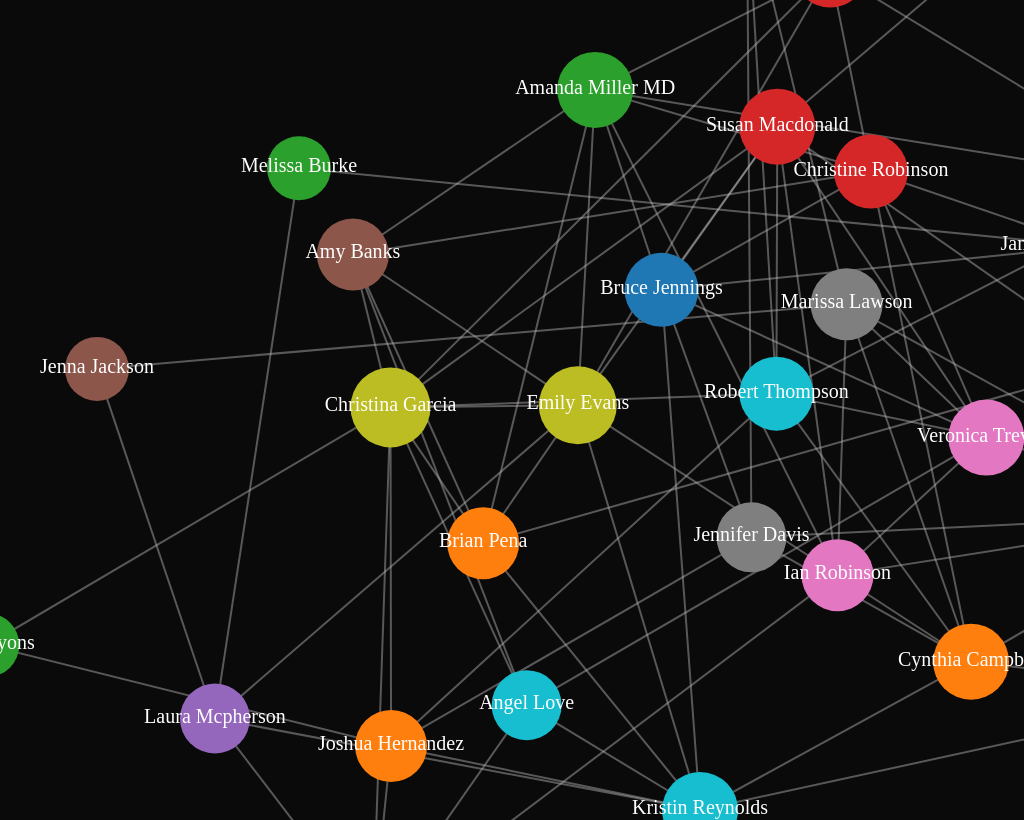
D3 v5 page, settled after 480 driven frames (8 s of simulated time); the page loaded 1 data file(s).


// ── script.js
// Set up the D3.js graph
// Select the graph container
const container = d3.select("#graph-container");

// Append an SVG element to the container
const svg = container
  .append("svg")
  .attr("width", "100%")
  .attr("height", "100%")
  .append("g");

svg
  .append("rect")
  .attr("width", "100%")
  .attr("height", "100%")
  .attr("fill", "none")
  .attr("pointer-events", "all"); // Ensure that events are captured on this element

// Enable zoom behavior
const zoom = d3.zoom().scaleExtent([0.1, Infinity]).on("zoom", zoomed);

svg.call(zoom);

// zoom function
function zoomed(event) {
  contentGroup.attr("transform", event.transform);
}

const contentGroup = svg.append("g");

// Load data
d3.json("social_network_data.json").then(function (data) {
  const nodes = data.nodes;
  const links = data.links;

  // Calculate node degrees
  const nodeDegrees = new Map();
  links.forEach((link) => {
    nodeDegrees.set(link.source, (nodeDegrees.get(link.source) || 0) + 1);
    nodeDegrees.set(link.target, (nodeDegrees.get(link.target) || 0) + 1);
  });

  // Create a simulation with forces (link, charge, center)
  const simulation = d3
    .forceSimulation(nodes)
    .force(
      "link",
      d3
        .forceLink(links)
        .id((d) => d.id)
        .distance(200)
        .strength(0.1)
    )
    .force("charge", d3.forceManyBody().strength(-1000))
    .force("center", d3.forceCenter(0, 0)); // Initial force center

  // Add links to the graph
  const link = contentGroup
    .append("g")
    .selectAll("line")
    .data(links)
    .enter()
    .append("line");
  link.attr("stroke-width", 4);

  const colorScale = d3.scaleOrdinal(d3.schemeCategory10);

  // Add nodes (circles) to the graph
  const node = contentGroup
    .selectAll(".node")
    .data(nodes)
    .enter()
    .append("g")
    .attr("class", "node")
    .call(
      d3
        .drag()
        .on("start", dragstarted)
        .on("drag", dragged)
        .on("end", dragended)
    )
    .on("mouseover", handleMouseOver) // Add mouseover event handler
    .on("mouseout", handleMouseOut); // Add mouseout event handler

  // Append circles to the node group with size based on degree
  node
    .append("circle")
    .attr("r", (d) => 30 + (nodeDegrees.get(d.id) || 0))
    .attr("fill", (d) => colorScale(d.id)); // Use the color scale for different colors

  // Append text to the node group
  node
    .append("text")
    .attr("text-anchor", "middle") // Center the text horizontally
    .attr("dy", 4)
    .text((d) => d.name)
    .on("mouseover", handleMouseOver)
    .on("mouseout", handleMouseOut);

  // Set up the tick function to update positions
  simulation.on("tick", () => {
    link
      .attr("x1", (d) => d.source.x)
      .attr("y1", (d) => d.source.y)
      .attr("x2", (d) => d.target.x)
      .attr("y2", (d) => d.target.y);

    node.attr("transform", (d) => {
      return `translate(${d.x},${d.y})`;
    });

    // Adjust the force center based on the average position of nodes
    const avgX = d3.mean(nodes, (d) => d.x);
    const avgY = d3.mean(nodes, (d) => d.y);
    simulation.force("center", d3.forceCenter(700, 400));
  });

  // Drag functions to enable node dragging
  function dragstarted(event, d) {
    if (!event.active) simulation.alphaTarget(0.3).restart();
    d.fx = d.x;
    d.fy = d.y;
  }

  function dragged(event, d) {
    d.fx = event.x;
    d.fy = event.y;
  }

  function dragended(event, d) {
    if (!event.active) simulation.alphaTarget(0);
    d.fx = null;
    d.fy = null;
  }

  // Mouseover event handler to highlight connected nodes and edges, and show tooltip
  function handleMouseOver(event, d) {
    const connectedNodeIds = new Set();
    const connectedEdgeIds = new Set();
    const hoveredNodeId = d.id;

    // Find connected nodes and edges
    links.forEach((link) => {
      if (link.source.id === d.id) {
        connectedNodeIds.add(link.target.id);
        connectedEdgeIds.add(link.id);
      }
      if (link.target.id === d.id) {
        connectedNodeIds.add(link.source.id);
        connectedEdgeIds.add(link.id);
      }
    });

    // Smoothly increase size for hovered node
    node
      .selectAll("circle")
      .transition()
      .delay(100)
      .duration(500) // Smooth transition duration
      .attr("r", (node) =>
        connectedNodeIds.has(node.id) || node.id === d.id
          ? 45 + (nodeDegrees.get(node.id) || 0)
          : 20
      ); // Adjust size for nodes

    // Smoothly decrease size for non-connected nodes
    node
      .selectAll("circle")
      .filter((node) => !connectedNodeIds.has(node.id) && node.id !== d.id)
      .transition()
      .duration(500) // Smooth transition duration
      .attr("r", 20) // Set smaller size for non-connected nodes
      .style("opacity", (node) =>
        connectedNodeIds.has(node.id) || node.id === d.id ? 1 : 0.2
      );

    // Highlight connected edges and bring them to the front
    link
      .transition()
      .delay(100)
      .duration(500)
      .style("stroke", (d) =>
        d.source.id === hoveredNodeId || d.target.id === hoveredNodeId
          ? "#12ec07"
          : "rgba(183, 180, 180, 0.457)"
      )
      .style("stroke-opacity", (d) =>
        d.source.id === hoveredNodeId || d.target.id === hoveredNodeId ? 1 : 0.2
      )
      .style("stroke-width", (d) =>
        d.source.id === hoveredNodeId || d.target.id === hoveredNodeId ? 6 : 1
      )
      .style("pointer-events", "auto")

      // Set higher z-index for highlighted edges
      .style("z-index", (d) => (connectedEdgeIds.has(d.id) ? 10000 : 0));

    // Show tooltip
    d3.select("#tooltip")
      .style("visibility", "visible")
      .html(`Name: ${d.name} <br> Degree: ${nodeDegrees.get(d.id) || 0}`)
      .style("left", event.pageX + "px")
      .style("top", event.pageY - 15 + "px");

    // Select the user details card
    const card = d3.select("#user-details-card");

    // Populate the card with user details
    card.select("#name").text(`Name: ${d.name}`);
    card.select("#user-id").text(`User ID: ${d.id}`);
    card.select("#username").text(`Username: ${d.profile.username}`);
    card.select("#email").text(`Email: ${d.profile.email}`);
    card.select("#bio").text(`Bio: ${d.profile.bio}`);
    card.select("#other-info").text(`Other Info: ${d.profile.otherInfo}`);

    // Display the card
    card.style("visibility", "visible");
  }

  // Mouseout event handler to reset node and edge sizes, and hide tooltip
  function handleMouseOut() {
    // Reset node sizes
    node
      .selectAll("circle")
      .transition()
      .attr("dy", 4)
      .duration(100) // Smooth transition duration
      .attr("r", (d) => 30 + (nodeDegrees.get(d.id) || 0))
      .style("opacity", 1); // Reset size for nodes

    // Reset edge opacity
    link
      .transition()
      .duration(10) // Smooth transition duration
      .style("opacity", 1)
      .style("stroke", "rgba(183, 180, 180, 0.457)")
      .style("stroke-opacity", 1)
      .style("stroke-width", 4); // Reset opacity for edges

    // Hide tooltip
    d3.select("#tooltip").style("visibility", "hidden");
    // Hide the user details card
    d3.select("#user-details-card").style("visibility", "hidden");
  }
});


### data: social_network_data.json
{
 "nodes": [
  {
   "id": 1,
   "name": "Matthew Johnston",
   "profile": {
    "userId": 1,
    "username": "anna95",
    "email": "aimeefox@example.com",
    "bio": "Month him exist.",
    "otherInfo": "Parent let another radio. Term coach sta…"
   }
  },
  {
   "id": 2,
   "name": "Brian Pena",
   "profile": {
    "userId": 2,
    "username": "ginastevens",
    "email": "rcohen@example.org",
    "bio": "Hold body avoid market.",
    "otherInfo": "Step toward theory never identify oil. S…"
   }
  },
  {
   "id": 3,
   "name": "Amanda Miller MD",
   "profile": {
    "userId": 3,
    "username": "whughes",
    "email": "pattersonjennifer@example.net",
    "bio": "Economy blood current every around find.",
    "otherInfo": "West project place industry. Door chair …"
   }
  },
  {
   "id": 4,
   "name": "Christine Robinson",
   "profile": {
    "userId": 4,
    "username": "tiffany41",
    "email": "eric24@example.net",
    "bio": "Student by community thank.",
    "otherInfo": "Dream that hard. Cause great executive. …"
   }
  },
  {
   "id": 5,
   "name": "Patricia Rhodes",
   "profile": {
    "userId": 5,
    "username": "osimmons",
    "email": "jennifer08@example.net",
    "bio": "Weight foot process safe seat not seem.",
    "otherInfo": "Marriage after worker law environmental.…"
   }
  },
  {
   "id": 6,
   "name": "Donna Yates",
   "profile": {
    "userId": 6,
    "username": "cherylmcconnell",
    "email": "susansmith@example.org",
    "bio": "Help reason necessary begin service colo…",
    "otherInfo": "Candidate television bank stay win. Pull…"
   }
  },
  {
   "id": 7,
   "name": "Ian Robinson",
   "profile": {
    "userId": 7,
    "username": "harrismark",
    "email": "georgedaniels@example.org",
    "bio": "Fall too attention beat white cup author…",
    "otherInfo": "Husband knowledge economic culture look.…"
   }
  },
  {
   "id": 8,
   "name": "Marissa Lawson",
   "profile": {
    "userId": 8,
    "username": "wilsoncrystal",
    "email": "shelley03@example.org",
    "bio": "Husband dinner its.",
    "otherInfo": "Here hear road put car on positive."
   }
  },
  "... 22 more items"
 ],
 "links": [
  {
   "source": 1,
   "target": 12,
   "relationship": "Friend"
  },
  {
   "source": 1,
   "target": 18,
   "relationship": "Friend"
  },
  {
   "source": 1,
   "target": 8,
   "relationship": "Friend"
  },
  {
   "source": 1,
   "target": 7,
   "relationship": "Friend"
  },
  {
   "source": 1,
   "target": 9,
   "relationship": "Friend"
  },
  {
   "source": 1,
   "target": 11,
   "relationship": "Friend"
  },
  {
   "source": 1,
   "target": 17,
   "relationship": "Friend"
  },
  {
   "source": 1,
   "target": 27,
   "relationship": "Friend"
  },
  "... 82 more items"
 ]
}